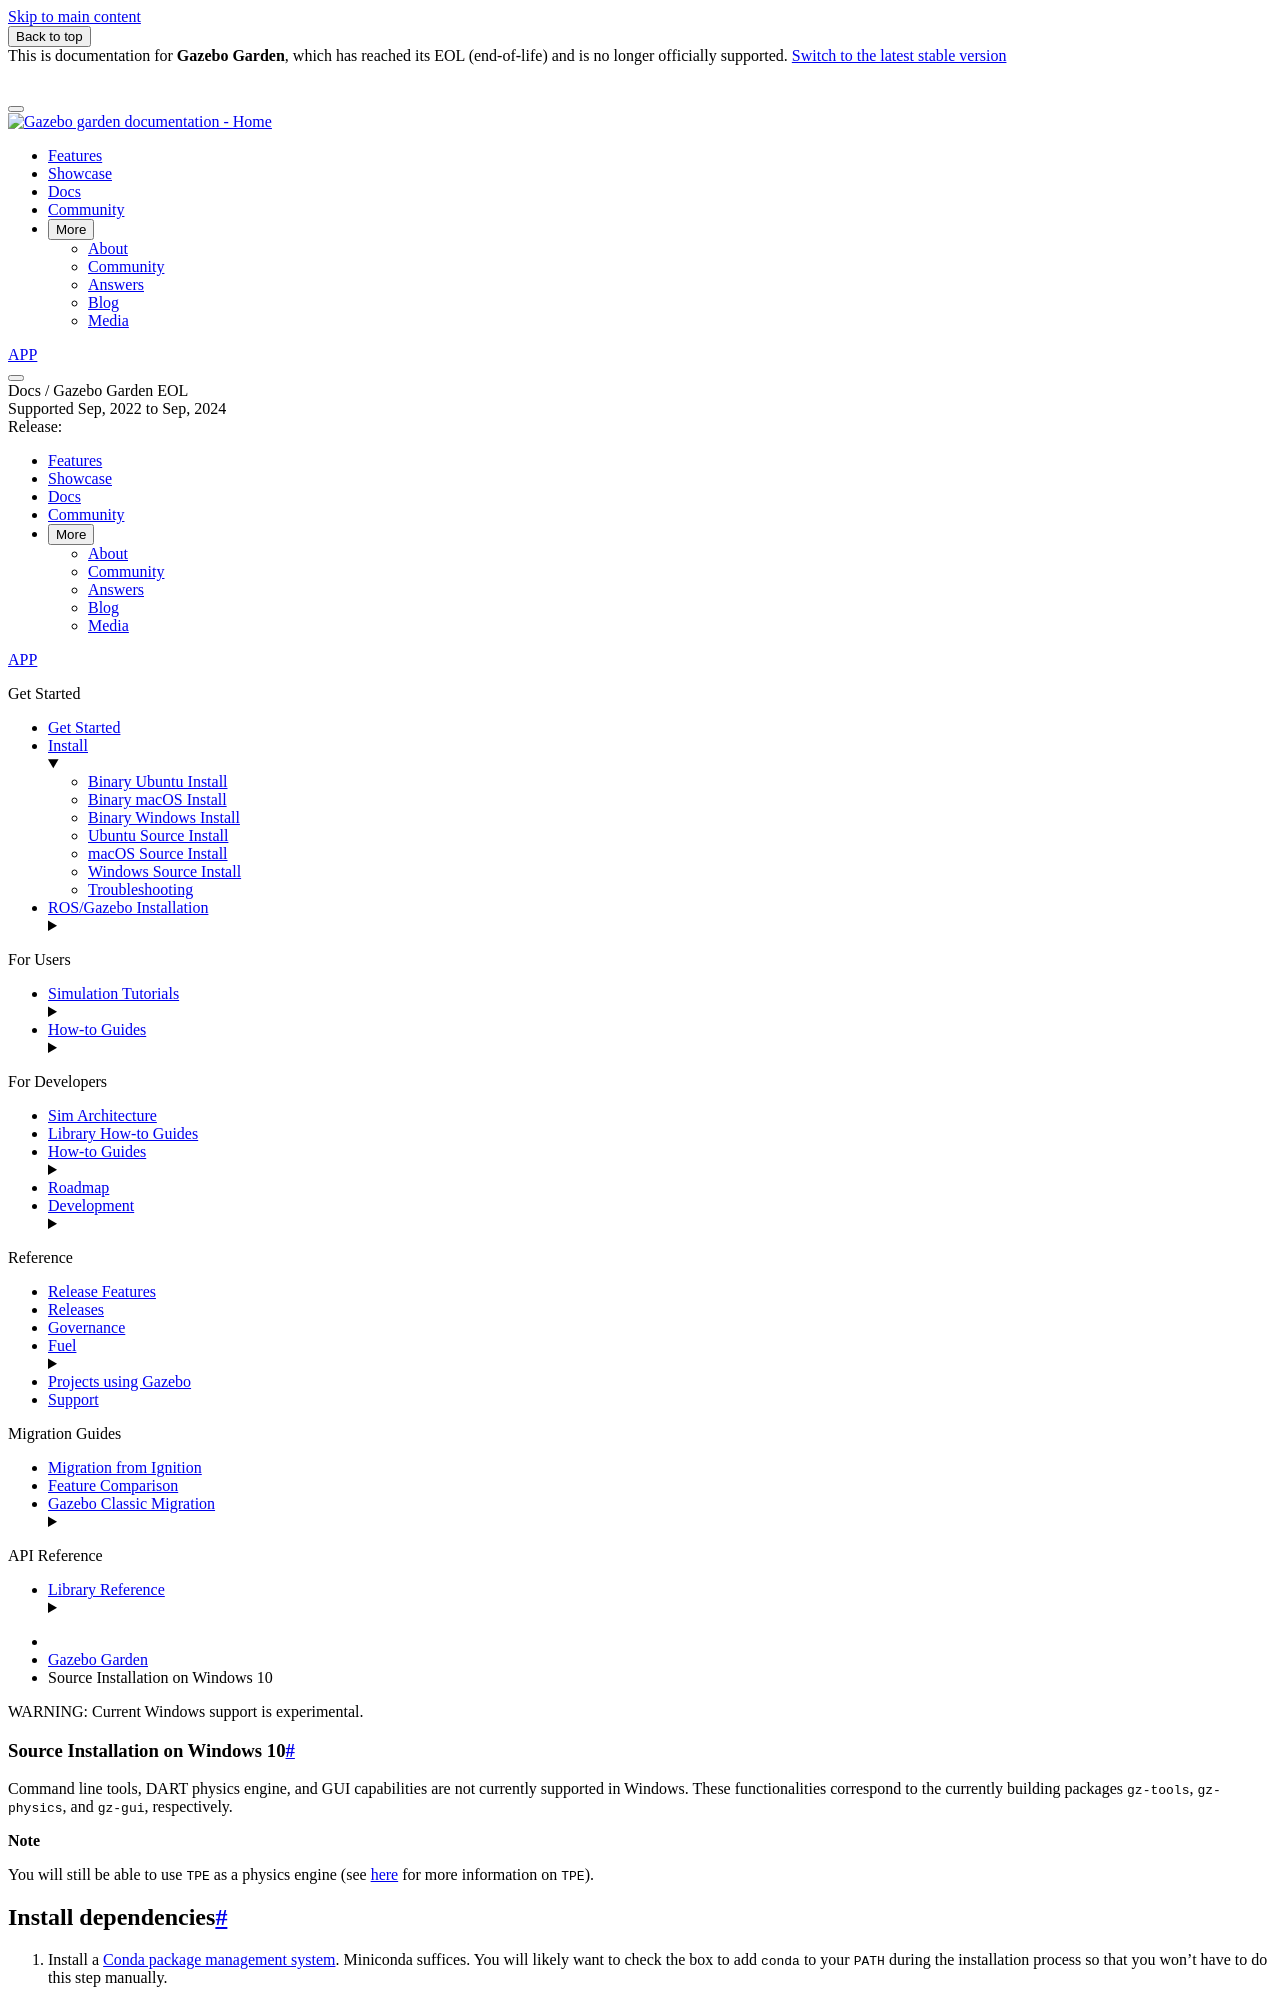

repository: gazebosim/docs · page: docs/garden/install_windows_src/index.html · generator: sphinx

<div class="warning">
WARNING: Current Windows support is experimental.
</div>

# Source Installation on Windows 10

Command line tools, DART physics engine, and GUI capabilities are
not currently supported in Windows. These functionalities correspond to the currently
building packages `gz-tools`, `gz-physics`, and `gz-gui`, respectively.

**Note**

You will still be able to use `TPE` as a physics engine
(see [here](https://gazebosim.org/api/physics/2.2/physicsplugin.html) for more information on `TPE`).
